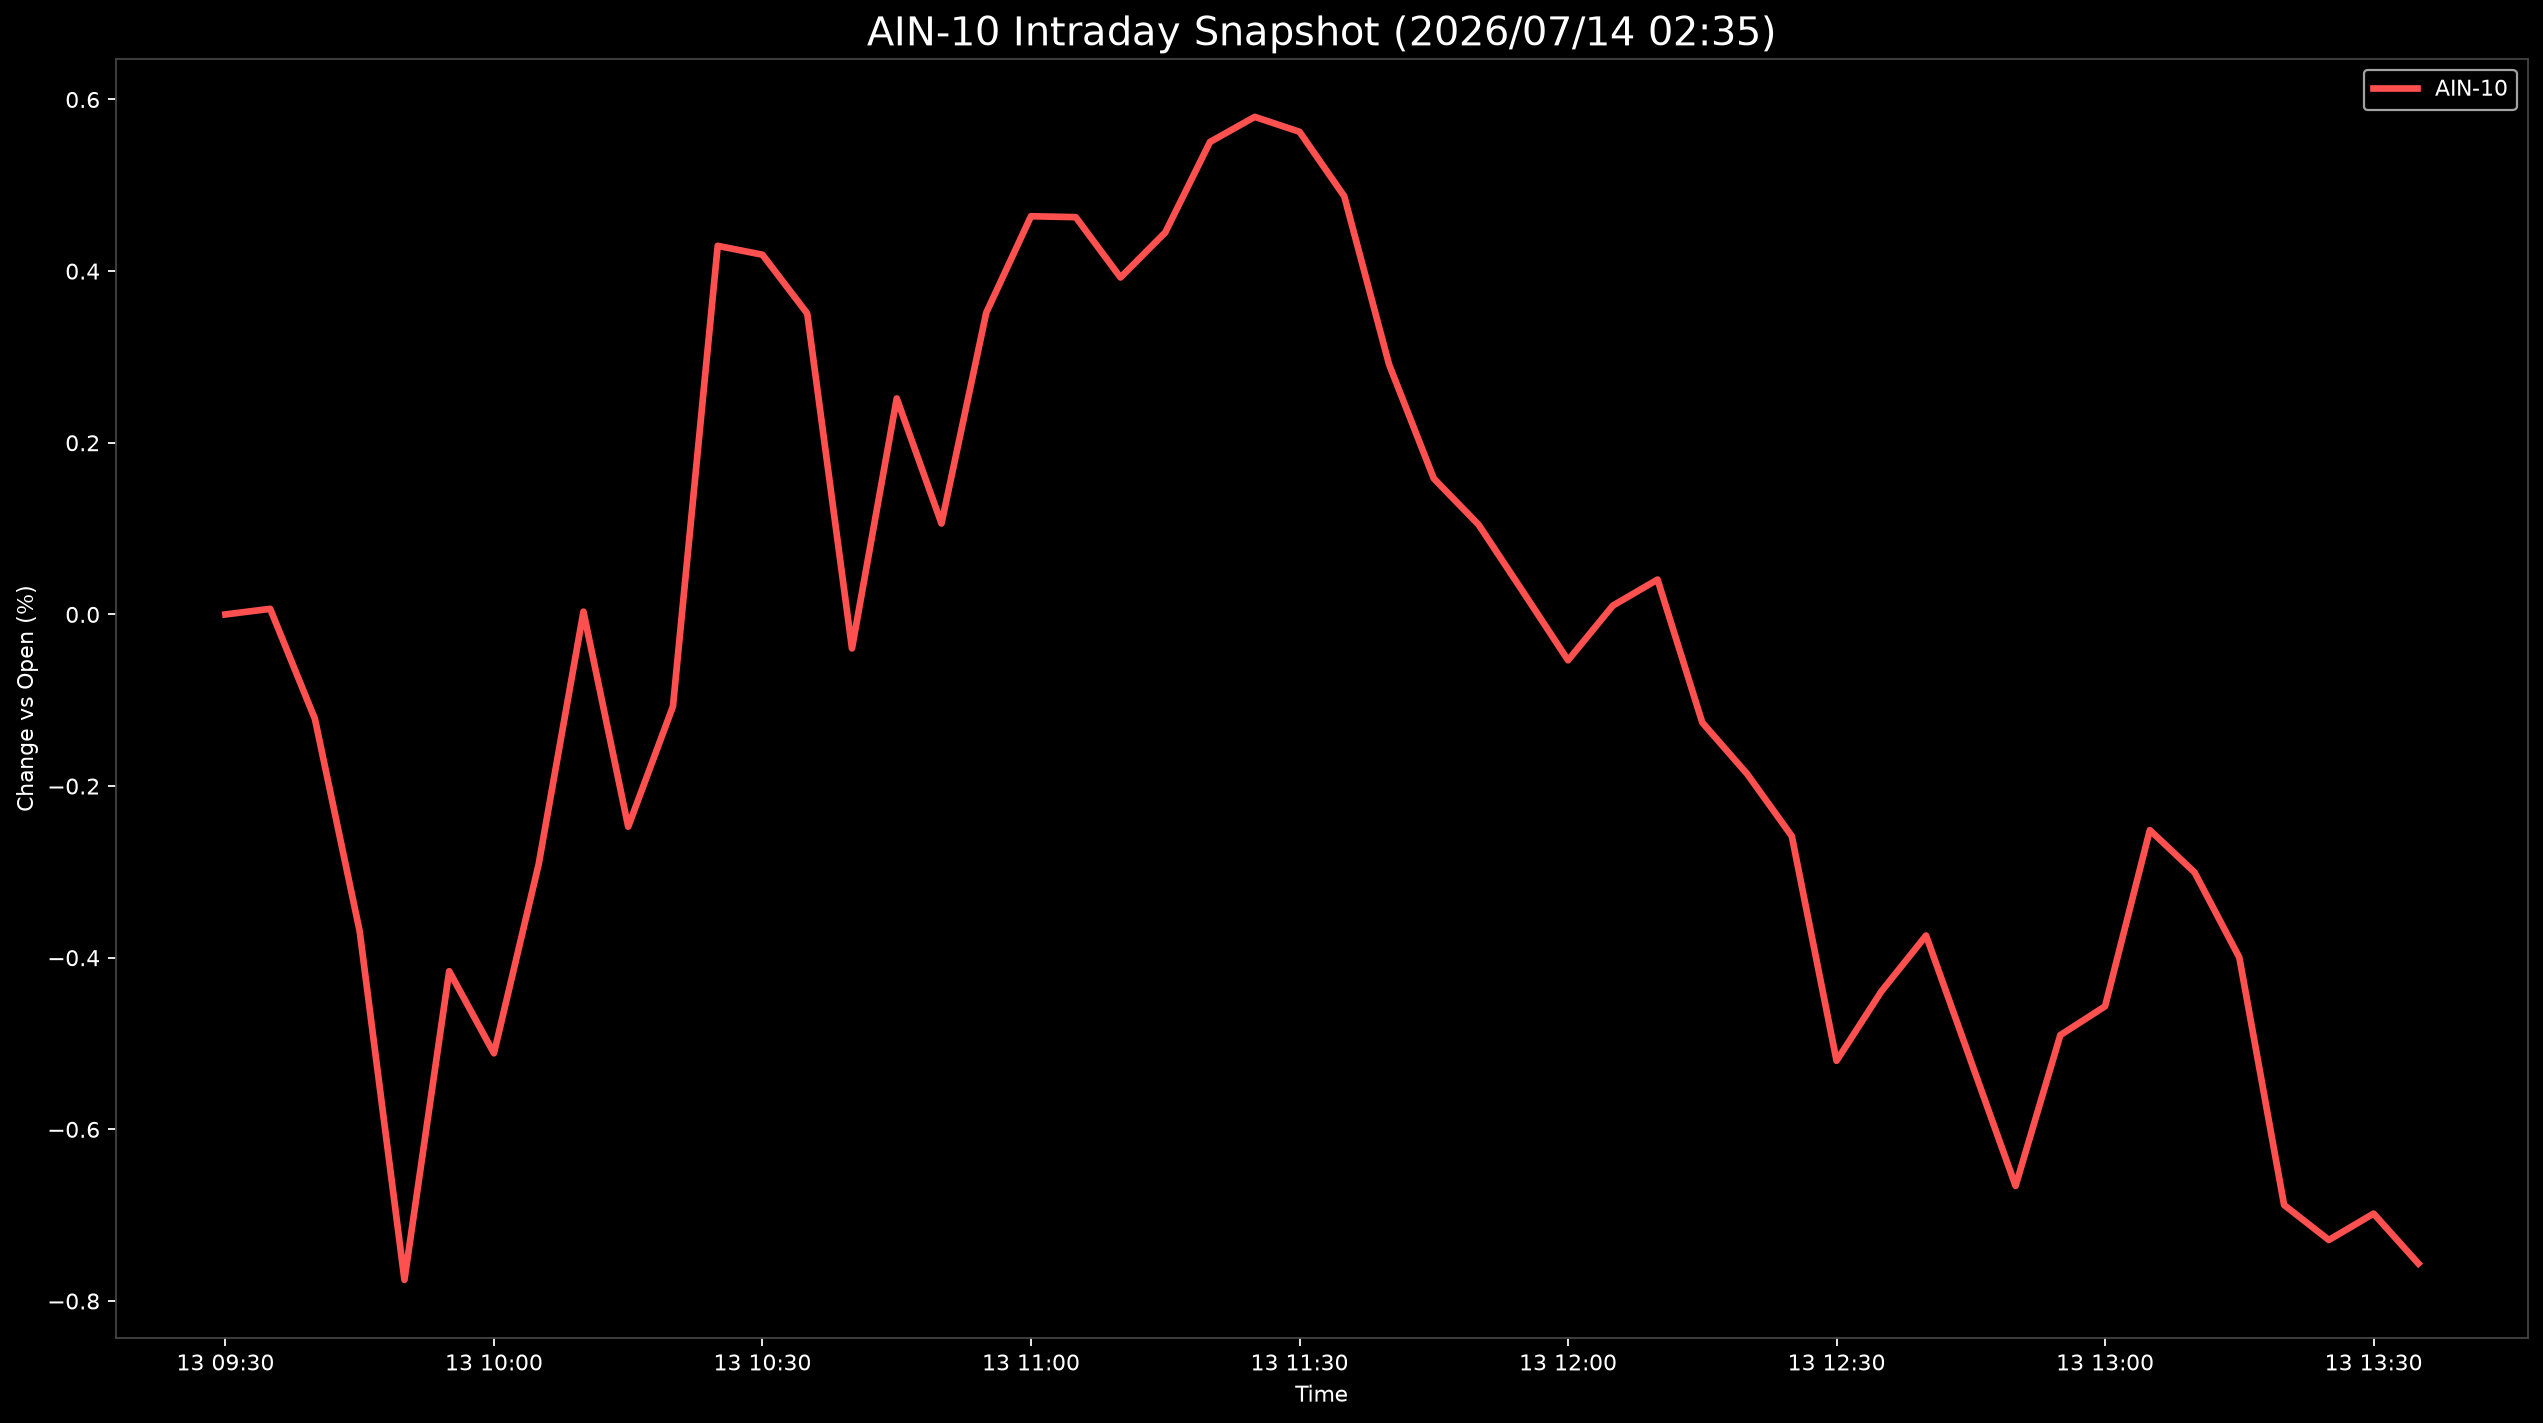

The file beside this chart, header and first rows:
Datetime, AIN-10
2026-07-13 09:30:00, 0.0
2026-07-13 09:35:00, 0.006504
2026-07-13 09:40:00, -0.1218
2026-07-13 09:45:00, -0.3692
2026-07-13 09:50:00, -0.7754
2026-07-13 09:55:00, -0.4157
2026-07-13 10:00:00, -0.5113
2026-07-13 10:05:00, -0.291
2026-07-13 10:10:00, 0.003212
2026-07-13 10:15:00, -0.2474
2026-07-13 10:20:00, -0.1071
2026-07-13 10:25:00, 0.4295
2026-07-13 10:30:00, 0.4191
2026-07-13 10:35:00, 0.3507
2026-07-13 10:40:00, -0.03963
2026-07-13 10:45:00, 0.2517
2026-07-13 10:50:00, 0.1059
2026-07-13 10:55:00, 0.3515
2026-07-13 11:00:00, 0.464
2026-07-13 11:05:00, 0.4629
2026-07-13 11:10:00, 0.3926
2026-07-13 11:15:00, 0.445
2026-07-13 11:20:00, 0.5505
2026-07-13 11:25:00, 0.5798
2026-07-13 11:30:00, 0.5624
2026-07-13 11:35:00, 0.4872
2026-07-13 11:40:00, 0.2914
2026-07-13 11:45:00, 0.1584
2026-07-13 11:50:00, 0.1046
2026-07-13 11:55:00, 0.02592
2026-07-13 12:00:00, -0.05343
2026-07-13 12:05:00, 0.01022
2026-07-13 12:10:00, 0.04063
2026-07-13 12:15:00, -0.126
2026-07-13 12:20:00, -0.1857
2026-07-13 12:25:00, -0.2583
2026-07-13 12:30:00, -0.5201
2026-07-13 12:35:00, -0.4393
2026-07-13 12:40:00, -0.3741
2026-07-13 12:45:00, -0.5202
2026-07-13 12:50:00, -0.6659
2026-07-13 12:55:00, -0.4902
2026-07-13 13:00:00, -0.4566
2026-07-13 13:05:00, -0.2513
2026-07-13 13:10:00, -0.3006
2026-07-13 13:15:00, -0.3998
2026-07-13 13:20:00, -0.6881
2026-07-13 13:25:00, -0.7289
2026-07-13 13:30:00, -0.6982
2026-07-13 13:35:00, -0.7563
